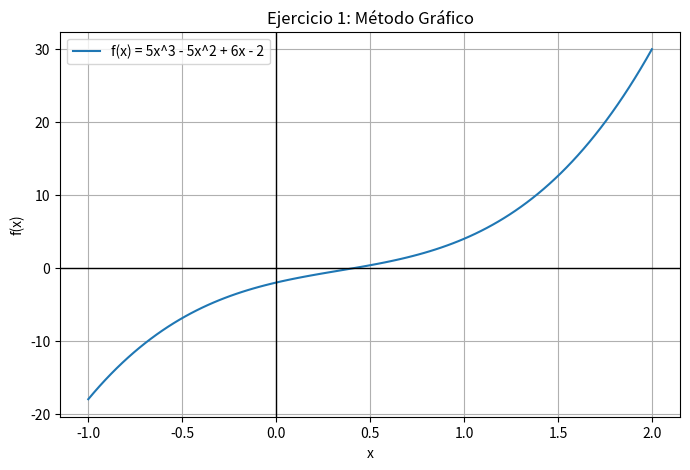
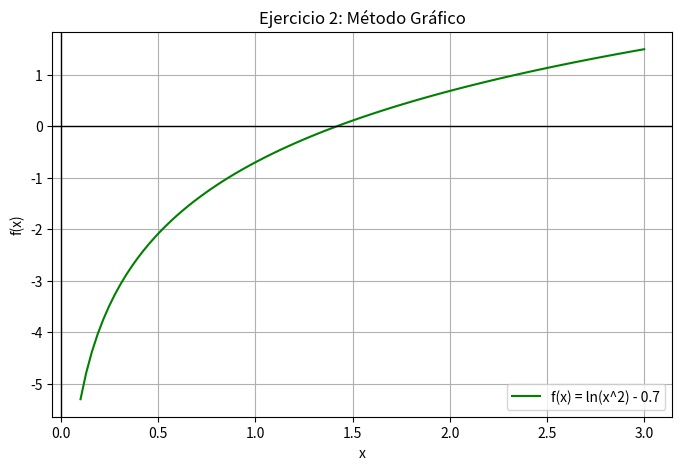

Reproduce these figures in Python, in order.
import numpy as np
import matplotlib.pyplot as plt

# Función auxiliar para calcular el error aproximado
def calcular_ea(actual, anterior):
    if actual == 0:
        return 100.0
    return abs((actual - anterior) / actual) * 100.0

print("="*50)
print("TRABAJO PRÁCTICO N°1 - ANÁLISIS NUMÉRICO")
print("="*50)

# ---------------------------------------------------------
# EJERCICIO 1
# ---------------------------------------------------------
print("\n--- Ejercicio 1 ---")
# Función: f(x) = 5x^3 - 5x^2 + 6x - 2
def f1(x):
    return 5*x**3 - 5*x**2 + 6*x - 2

# a) Gráficamente
x_vals1 = np.linspace(-1, 2, 100)
y_vals1 = f1(x_vals1)

plt.figure(figsize=(8, 5))
plt.plot(x_vals1, y_vals1, label="f(x) = 5x^3 - 5x^2 + 6x - 2")
plt.axhline(0, color='black', linewidth=1)
plt.axvline(0, color='black', linewidth=1)
plt.grid(True)
plt.title("Ejercicio 1: Método Gráfico")
plt.xlabel("x")
plt.ylabel("f(x)")
plt.legend()
plt.show()

# b) Método de bisección
# Analizando la gráfica/función, f(0) = -2 y f(1) = 4, hay un cambio de signo.
xl1, xu1 = 0.0, 1.0 
es1 = 10.0  # Tolerancia del 10%
ea1 = 100.0
xr1_ant = 0.0
iter1 = 0

print(f"Bisección (Valores iniciales: xl={xl1}, xu={xu1}):")
while ea1 > es1:
    xr1 = (xl1 + xu1) / 2.0
    if iter1 > 0:
        ea1 = calcular_ea(xr1, xr1_ant)
    
    print(f"Iteración {iter1+1}: xr = {xr1:.4f}, Error Aproximado = {ea1:.2f}%")
    
    test = f1(xl1) * f1(xr1)
    if test < 0:
        xu1 = xr1
    elif test > 0:
        xl1 = xr1
    else:
        ea1 = 0.0 # Se encontró la raíz exacta
        
    xr1_ant = xr1
    iter1 += 1

print(f"-> Raíz aproximada: {xr1:.4f} (con error {ea1:.2f}% < 10%)")

# ---------------------------------------------------------
# EJERCICIO 2
# ---------------------------------------------------------
print("\n--- Ejercicio 2 ---")
# Función: ln(x^2) = 0.7  =>  f(x) = ln(x^2) - 0.7
def f2(x):
    return np.log(x**2) - 0.7

# a) Gráficamente
x_vals2 = np.linspace(0.1, 3, 100)
y_vals2 = f2(x_vals2)

plt.figure(figsize=(8, 5))
plt.plot(x_vals2, y_vals2, label="f(x) = ln(x^2) - 0.7", color="green")
plt.axhline(0, color='black', linewidth=1)
plt.axvline(0, color='black', linewidth=1)
plt.grid(True)
plt.title("Ejercicio 2: Método Gráfico")
plt.xlabel("x")
plt.ylabel("f(x)")
plt.legend()
plt.show()

# b) Bisección (3 iteraciones)
xl2, xu2 = 0.5, 2.0
print(f"Bisección (3 iteraciones, xl={xl2}, xu={xu2}):")
for i in range(3):
    xr2 = (xl2 + xu2) / 2.0
    print(f"Iteración {i+1}: xr = {xr2:.4f}")
    if f2(xl2) * f2(xr2) < 0:
        xu2 = xr2
    else:
        xl2 = xr2

# c) Falsa Posición (3 iteraciones)
xl2_fp, xu2_fp = 0.5, 2.0
print(f"\nFalsa Posición (3 iteraciones, xl={xl2_fp}, xu={xu2_fp}):")
for i in range(3):
    f_xl = f2(xl2_fp)
    f_xu = f2(xu2_fp)
    xr2_fp = xu2_fp - (f_xu * (xl2_fp - xu2_fp)) / (f_xl - f_xu)
    print(f"Iteración {i+1}: xr = {xr2_fp:.4f}")
    if f2(xl2_fp) * f2(xr2_fp) < 0:
        xu2_fp = xr2_fp
    else:
        xl2_fp = xr2_fp

# ---------------------------------------------------------
# EJERCICIO 3
# ---------------------------------------------------------
print("\n--- Ejercicio 3 ---")
# Función original: f(x) = 2*sen(sqrt(x)) - x = 0
# Despejando x para Punto Fijo: g(x) = 2*sen(sqrt(x))
def g3(x):
    return 2 * np.sin(np.sqrt(x))

x3 = 0.5
es3 = 0.001
ea3 = 100.0
iter3 = 0

print(f"Punto Fijo (Valor inicial: x={x3}, Tolerancia: {es3}%):")
print("Iteración | x | Error Aproximado (%)")
print("-" * 35)
while ea3 >= es3:
    x3_nuevo = g3(x3)
    ea3 = calcular_ea(x3_nuevo, x3)
    print(f"{iter3+1:>9} | {x3_nuevo:.6f} | {ea3:.6f}")
    x3 = x3_nuevo
    iter3 += 1

print(f"-> Raíz aproximada: {x3:.6f} lograda en {iter3} iteraciones (Error = {ea3:.5f}%)")
print(f"Verificación: f({x3:.6f}) = {2*np.sin(np.sqrt(x3)) - x3:.8f} (debe ser cercano a 0)")

# ---------------------------------------------------------
# EJERCICIO 4
# ---------------------------------------------------------
print("\n--- Ejercicio 4 ---")
# Función: f(x) = -x^2 + 1.8x + 2.5
def f4(x):
    return -x**2 + 1.8*x + 2.5

# Derivada para Newton-Raphson: f'(x) = -2x + 1.8
def df4(x):
    return -2*x + 1.8

# Despeje para Punto Fijo: x = sqrt(1.8x + 2.5) 
# (Se elige esta forma para asegurar la convergencia cerca de x=5)
def g4(x):
    return np.sqrt(1.8*x + 2.5)

x_inicial = 5.0
es4 = 0.05

# Método de Punto Fijo
x4_pf = x_inicial
ea4_pf = 100.0
iter4_pf = 0

print(f"1. Punto Fijo (Valor inicial: x={x_inicial}):")
print("Iteración | x | Error Aproximado (%)")
print("-" * 35)
while ea4_pf > es4:
    x4_nuevo = g4(x4_pf)
    ea4_pf = calcular_ea(x4_nuevo, x4_pf)
    print(f"{iter4_pf+1:>9} | {x4_nuevo:.6f} | {ea4_pf:.6f}")
    x4_pf = x4_nuevo
    iter4_pf += 1
print(f"-> Raíz (Punto Fijo): {x4_pf:.5f} en {iter4_pf} iteraciones (Error = {ea4_pf:.4f}%)")

# Método de Newton-Raphson
x4_nr = x_inicial
ea4_nr = 100.0
iter4_nr = 0

print(f"\n2. Newton-Raphson (Valor inicial: x={x_inicial}):")
print("Iteración | x | Error Aproximado (%)")
print("-" * 35)
while ea4_nr > es4:
    x4_nuevo = x4_nr - (f4(x4_nr) / df4(x4_nr))
    ea4_nr = calcular_ea(x4_nuevo, x4_nr)
    print(f"{iter4_nr+1:>9} | {x4_nuevo:.6f} | {ea4_nr:.6f}")
    x4_nr = x4_nuevo
    iter4_nr += 1
print(f"-> Raíz (Newton-Raphson): {x4_nr:.5f} en {iter4_nr} iteraciones (Error = {ea4_nr:.4f}%)")

# Comprobación final
print("\nComprobación de la respuesta obtenida (reemplazando en f(x)):")
print(f"f({x4_nr:.5f}) = {f4(x4_nr):.8f} (Cercano a 0)")
